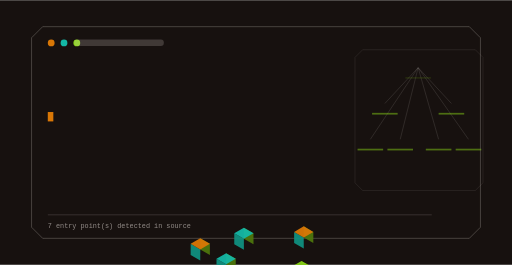
t = 0.00 s
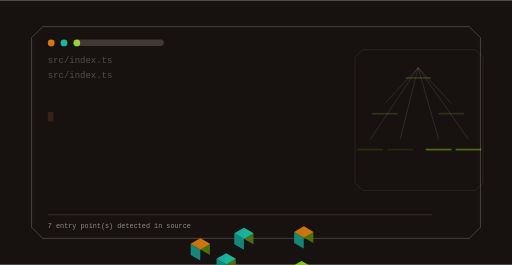
t = 1.67 s
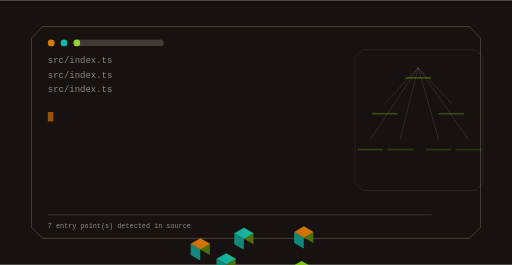
t = 3.33 s
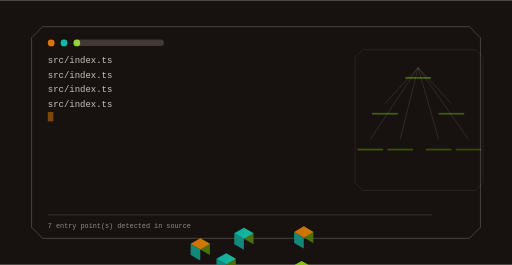
t = 5.00 s
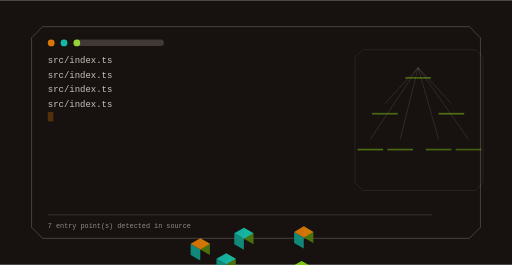
t = 6.67 s
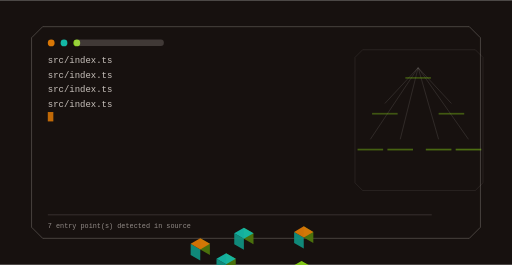
t = 8.33 s

The animated SVG that drew these frames (rendered in a browser with its animation timeline set to each time). Animation: 12 SMIL elements (animate=12); frames cover the first 8.33 s, repeats indefinitely.

<svg xmlns="http://www.w3.org/2000/svg" viewBox="0 0 1200 620" width="1200" height="620" role="img" aria-label="seai-mind command surface">
<title>seai-mind command surface</title>
<rect width="1200" height="620" fill="#17110f"/>
<defs><linearGradient id="gt" x1="0" y1="0" x2="1" y2="1"><stop offset="0%" stop-color="#d97706"/><stop offset="100%" stop-color="#14b8a6"/></linearGradient></defs><path d="M100.00,62.00 H1100.00 L1126.00,88.00 V532.00 L1100.00,558.00 H100.00 L74.00,532.00 V88.00 Z" fill="none" stroke="rgba(246,239,233,0.300)" stroke-width="2.00" opacity="0.85"/><circle cx="120.00" cy="100.00" r="8.00" fill="#d97706" opacity="1.00"/><circle cx="150.00" cy="100.00" r="8.00" fill="#14b8a6" opacity="1.00"/><circle cx="180.00" cy="100.00" r="8.00" fill="#84cc16" opacity="1.00"/><rect x="174.00" y="92.00" width="210.00" height="15.00" rx="7.00" fill="rgba(246,239,233,0.180)" opacity="1.00"/><text x="112" y="148" font-family="ui-monospace,SFMono-Regular,Menlo,monospace" font-size="21" fill="rgba(246,239,233,0.800)" opacity="0">src/index.ts<animate attributeName="opacity" values="0;1;1;0" dur="1.5s" begin="0.0s" repeatCount="indefinite" /></text><text x="112" y="182" font-family="ui-monospace,SFMono-Regular,Menlo,monospace" font-size="21" fill="rgba(246,239,233,0.800)" opacity="0">src/index.ts<animate attributeName="opacity" values="0;1;1;0" dur="1.5s" begin="1.5s" repeatCount="indefinite" /></text><text x="112" y="216" font-family="ui-monospace,SFMono-Regular,Menlo,monospace" font-size="21" fill="rgba(246,239,233,0.800)" opacity="0">src/index.ts<animate attributeName="opacity" values="0;1;1;0" dur="1.5s" begin="3.0s" repeatCount="indefinite" /></text><text x="112" y="250" font-family="ui-monospace,SFMono-Regular,Menlo,monospace" font-size="21" fill="rgba(246,239,233,0.800)" opacity="0">src/index.ts<animate attributeName="opacity" values="0;1;1;0" dur="1.5s" begin="4.5s" repeatCount="indefinite" /></text><rect x="112" y="262" width="13" height="22" fill="#d97706"><animate attributeName="opacity" values="1;0;1" dur="1.05s" begin="0s" repeatCount="indefinite" /></rect><path d="M850.00,116.00 H1114.00 L1132.00,134.00 V428.00 L1114.00,446.00 H850.00 L832.00,428.00 V134.00 Z" fill="none" stroke="rgba(246,239,233,0.180)" stroke-width="1.40" opacity="0.70"/><line x1="980.00" y1="158.00" x2="902.00" y2="242.00" stroke="rgba(246,239,233,0.300)" stroke-width="1.60" opacity="0.55"/><line x1="980.00" y1="158.00" x2="1058.00" y2="242.00" stroke="rgba(246,239,233,0.300)" stroke-width="1.60" opacity="0.55"/><line x1="980.00" y1="158.00" x2="868.00" y2="326.00" stroke="rgba(246,239,233,0.300)" stroke-width="1.60" opacity="0.55"/><line x1="980.00" y1="158.00" x2="938.00" y2="326.00" stroke="rgba(246,239,233,0.300)" stroke-width="1.60" opacity="0.55"/><line x1="980.00" y1="158.00" x2="1028.00" y2="326.00" stroke="rgba(246,239,233,0.300)" stroke-width="1.60" opacity="0.55"/><line x1="980.00" y1="158.00" x2="1098.00" y2="326.00" stroke="rgba(246,239,233,0.300)" stroke-width="1.60" opacity="0.55"/><polygon points="711.87,556.00 734.39,569.00 734.39,543.00 711.87,530.00" fill="#4d760d" opacity="0.95"/><polygon points="689.36,569.00 711.87,582.00 711.87,556.00 689.36,543.00" fill="#109081" opacity="0.95"/><polygon points="711.87,530.00 734.39,543.00 711.87,556.00 689.36,543.00" fill="#d97706" opacity="0.95"/><g><rect x="950.00" y="180.00" width="60.00" height="4.00" rx="0.00" fill="rgba(132,204,22,0.500)" opacity="1.00"/><animate attributeName="opacity" values="0.25;1.0;0.25" dur="11.6s" begin="0.0s" repeatCount="indefinite" /></g><polygon points="571.58,559.00 594.09,572.00 594.09,546.00 571.58,533.00" fill="#4d760d" opacity="0.95"/><polygon points="549.06,572.00 571.58,585.00 571.58,559.00 549.06,546.00" fill="#109081" opacity="0.95"/><polygon points="571.58,533.00 594.09,546.00 571.58,559.00 549.06,546.00" fill="#14b8a6" opacity="0.95"/><g><rect x="872.00" y="264.00" width="60.00" height="4.00" rx="0.00" fill="rgba(132,204,22,0.500)" opacity="1.00"/><animate attributeName="opacity" values="0.25;1.0;0.25" dur="11.6s" begin="0.4s" repeatCount="indefinite" /></g><polygon points="706.68,637.00 729.19,650.00 729.19,624.00 706.68,611.00" fill="#4d760d" opacity="0.95"/><polygon points="684.16,650.00 706.68,663.00 706.68,637.00 684.16,624.00" fill="#109081" opacity="0.95"/><polygon points="706.68,611.00 729.19,624.00 706.68,637.00 684.16,624.00" fill="#84cc16" opacity="0.95"/><g><rect x="1028.00" y="264.00" width="60.00" height="4.00" rx="0.00" fill="rgba(132,204,22,0.500)" opacity="1.00"/><animate attributeName="opacity" values="0.25;1.0;0.25" dur="11.6s" begin="0.8s" repeatCount="indefinite" /></g><polygon points="469.39,584.00 491.90,597.00 491.90,571.00 469.39,558.00" fill="#4d760d" opacity="0.95"/><polygon points="446.87,597.00 469.39,610.00 469.39,584.00 446.87,571.00" fill="#109081" opacity="0.95"/><polygon points="469.39,558.00 491.90,571.00 469.39,584.00 446.87,571.00" fill="#d97706" opacity="0.95"/><g><rect x="838.00" y="348.00" width="60.00" height="4.00" rx="0.00" fill="rgba(132,204,22,0.500)" opacity="1.00"/><animate attributeName="opacity" values="0.25;1.0;0.25" dur="11.6s" begin="1.2000000000000002s" repeatCount="indefinite" /></g><polygon points="530.01,619.00 552.52,632.00 552.52,606.00 530.01,593.00" fill="#4d760d" opacity="0.95"/><polygon points="507.49,632.00 530.01,645.00 530.01,619.00 507.49,606.00" fill="#109081" opacity="0.95"/><polygon points="530.01,593.00 552.52,606.00 530.01,619.00 507.49,606.00" fill="#14b8a6" opacity="0.95"/><g><rect x="908.00" y="348.00" width="60.00" height="4.00" rx="0.00" fill="rgba(132,204,22,0.500)" opacity="1.00"/><animate attributeName="opacity" values="0.25;1.0;0.25" dur="11.6s" begin="1.6s" repeatCount="indefinite" /></g><polygon points="607.95,664.00 630.47,677.00 630.47,651.00 607.95,638.00" fill="#4d760d" opacity="0.95"/><polygon points="585.43,677.00 607.95,690.00 607.95,664.00 585.43,651.00" fill="#109081" opacity="0.95"/><polygon points="607.95,638.00 630.47,651.00 607.95,664.00 585.43,651.00" fill="#84cc16" opacity="0.95"/><g><rect x="998.00" y="348.00" width="60.00" height="4.00" rx="0.00" fill="rgba(132,204,22,0.500)" opacity="1.00"/><animate attributeName="opacity" values="0.25;1.0;0.25" dur="11.6s" begin="2.0s" repeatCount="indefinite" /></g><polygon points="668.57,699.00 691.09,712.00 691.09,686.00 668.57,673.00" fill="#4d760d" opacity="0.95"/><polygon points="646.05,712.00 668.57,725.00 668.57,699.00 646.05,686.00" fill="#109081" opacity="0.95"/><polygon points="668.57,673.00 691.09,686.00 668.57,699.00 646.05,686.00" fill="#d97706" opacity="0.95"/><g><rect x="1068.00" y="348.00" width="60.00" height="4.00" rx="0.00" fill="rgba(132,204,22,0.500)" opacity="1.00"/><animate attributeName="opacity" values="0.25;1.0;0.25" dur="11.6s" begin="2.4000000000000004s" repeatCount="indefinite" /></g><rect x="112.00" y="502.00" width="900.00" height="2.00" rx="0.00" fill="rgba(246,239,233,0.160)" opacity="1.00"/><text x="112" y="534" font-family="ui-monospace,Menlo,monospace" font-size="16" fill="rgba(246,239,233,0.550)">7 entry point(s) detected in source</text>
</svg>
